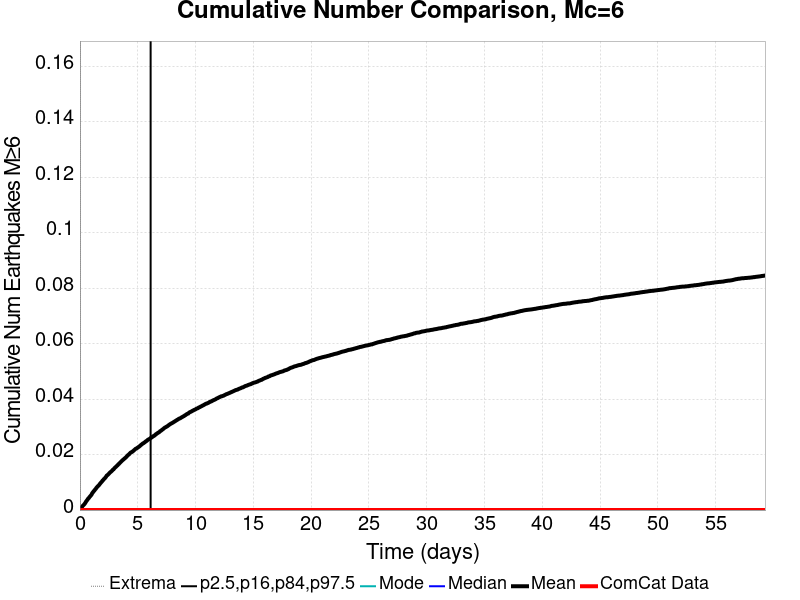

The file beside this chart, header and first rows:
Time (days), ComCat Data, Simulation Mean, Simulation Median, Simulation Mode, Simulation Minimum, Simulation Maximum, 2.5 %-ile, 16 %-ile, 84 %-ile, 97.5 %-ile
0.0, 0.0, 0.0, 0.0, 0.0, 0.0, 0.0, 0.0, 0.0, 0.0, 0.0
0.05932, 0.0, 3.6175712E-4, 0.0, 0.0, 0.0, 1.0, 0.0, 0.0, 0.0, 0.0
0.1186, 0.0, 8.268734E-4, 0.0, 0.0, 0.0, 1.0, 0.0, 0.0, 0.0, 0.0
0.178, 0.0, 0.001137, 0.0, 0.0, 0.0, 1.0, 0.0, 0.0, 0.0, 0.0
0.2373, 0.0, 0.001486, 0.0, 0.0, 0.0, 2.0, 0.0, 0.0, 0.0, 0.0
0.2966, 0.0, 0.001731, 0.0, 0.0, 0.0, 2.0, 0.0, 0.0, 0.0, 0.0
0.3559, 0.0, 0.00199, 0.0, 0.0, 0.0, 2.0, 0.0, 0.0, 0.0, 0.0
0.4153, 0.0, 0.002287, 0.0, 0.0, 0.0, 2.0, 0.0, 0.0, 0.0, 0.0
0.4746, 0.0, 0.002661, 0.0, 0.0, 0.0, 2.0, 0.0, 0.0, 0.0, 0.0
0.5339, 0.0, 0.003101, 0.0, 0.0, 0.0, 2.0, 0.0, 0.0, 0.0, 0.0
0.5932, 0.0, 0.003411, 0.0, 0.0, 0.0, 2.0, 0.0, 0.0, 0.0, 0.0
0.6525, 0.0, 0.003747, 0.0, 0.0, 0.0, 2.0, 0.0, 0.0, 0.0, 0.0
0.7119, 0.0, 0.004134, 0.0, 0.0, 0.0, 2.0, 0.0, 0.0, 0.0, 0.0
0.7712, 0.0, 0.004341, 0.0, 0.0, 0.0, 2.0, 0.0, 0.0, 0.0, 0.0
0.8305, 0.0, 0.004716, 0.0, 0.0, 0.0, 2.0, 0.0, 0.0, 0.0, 0.0
0.8898, 0.0, 0.004987, 0.0, 0.0, 0.0, 2.0, 0.0, 0.0, 0.0, 0.0
0.9492, 0.0, 0.005284, 0.0, 0.0, 0.0, 2.0, 0.0, 0.0, 0.0, 0.0
1.008, 0.0, 0.005594, 0.0, 0.0, 0.0, 2.0, 0.0, 0.0, 0.0, 0.0
1.068, 0.0, 0.006124, 0.0, 0.0, 0.0, 2.0, 0.0, 0.0, 0.0, 0.0
1.127, 0.0, 0.006395, 0.0, 0.0, 0.0, 2.0, 0.0, 0.0, 0.0, 0.0
1.186, 0.0, 0.00677, 0.0, 0.0, 0.0, 2.0, 0.0, 0.0, 0.0, 0.0
1.246, 0.0, 0.007003, 0.0, 0.0, 0.0, 2.0, 0.0, 0.0, 0.0, 0.0
1.305, 0.0, 0.007364, 0.0, 0.0, 0.0, 2.0, 0.0, 0.0, 0.0, 0.0
1.364, 0.0, 0.00761, 0.0, 0.0, 0.0, 2.0, 0.0, 0.0, 0.0, 0.0
1.424, 0.0, 0.00801, 0.0, 0.0, 0.0, 2.0, 0.0, 0.0, 0.0, 0.0
1.483, 0.0, 0.008282, 0.0, 0.0, 0.0, 2.0, 0.0, 0.0, 0.0, 0.0
1.542, 0.0, 0.008566, 0.0, 0.0, 0.0, 2.0, 0.0, 0.0, 0.0, 0.0
1.602, 0.0, 0.008786, 0.0, 0.0, 0.0, 2.0, 0.0, 0.0, 0.0, 0.0
1.661, 0.0, 0.009044, 0.0, 0.0, 0.0, 2.0, 0.0, 0.0, 0.0, 0.0
1.72, 0.0, 0.009406, 0.0, 0.0, 0.0, 3.0, 0.0, 0.0, 0.0, 0.0
1.78, 0.0, 0.009703, 0.0, 0.0, 0.0, 3.0, 0.0, 0.0, 0.0, 0.0
1.839, 0.0, 0.009987, 0.0, 0.0, 0.0, 3.0, 0.0, 0.0, 0.0, 0.0
1.898, 0.0, 0.01025, 0.0, 0.0, 0.0, 3.0, 0.0, 0.0, 0.0, 0.0
1.958, 0.0, 0.01062, 0.0, 0.0, 0.0, 3.0, 0.0, 0.0, 0.0, 0.0
2.017, 0.0, 0.01084, 0.0, 0.0, 0.0, 3.0, 0.0, 0.0, 0.0, 0.0
2.076, 0.0, 0.01118, 0.0, 0.0, 0.0, 3.0, 0.0, 0.0, 0.0, 0.0
2.136, 0.0, 0.01137, 0.0, 0.0, 0.0, 3.0, 0.0, 0.0, 0.0, 0.0
2.195, 0.0, 0.01168, 0.0, 0.0, 0.0, 3.0, 0.0, 0.0, 0.0, 0.0
2.254, 0.0, 0.01198, 0.0, 0.0, 0.0, 3.0, 0.0, 0.0, 0.0, 0.0
2.314, 0.0, 0.01239, 0.0, 0.0, 0.0, 4.0, 0.0, 0.0, 0.0, 0.0
2.373, 0.0, 0.01257, 0.0, 0.0, 0.0, 4.0, 0.0, 0.0, 0.0, 0.0
2.432, 0.0, 0.01278, 0.0, 0.0, 0.0, 4.0, 0.0, 0.0, 0.0, 0.0
2.492, 0.0, 0.01304, 0.0, 0.0, 0.0, 4.0, 0.0, 0.0, 0.0, 0.0
2.551, 0.0, 0.01332, 0.0, 0.0, 0.0, 4.0, 0.0, 0.0, 0.0, 0.0
2.61, 0.0, 0.01357, 0.0, 0.0, 0.0, 4.0, 0.0, 0.0, 0.0, 0.0
2.67, 0.0, 0.01377, 0.0, 0.0, 0.0, 4.0, 0.0, 0.0, 0.0, 0.0
2.729, 0.0, 0.01397, 0.0, 0.0, 0.0, 4.0, 0.0, 0.0, 0.0, 0.0
2.788, 0.0, 0.01422, 0.0, 0.0, 0.0, 4.0, 0.0, 0.0, 0.0, 0.0
2.847, 0.0, 0.01452, 0.0, 0.0, 0.0, 4.0, 0.0, 0.0, 0.0, 0.0
2.907, 0.0, 0.01466, 0.0, 0.0, 0.0, 4.0, 0.0, 0.0, 0.0, 0.0
2.966, 0.0, 0.01499, 0.0, 0.0, 0.0, 4.0, 0.0, 0.0, 0.0, 0.0
3.025, 0.0, 0.01527, 0.0, 0.0, 0.0, 4.0, 0.0, 0.0, 0.0, 0.0
3.085, 0.0, 0.01548, 0.0, 0.0, 0.0, 4.0, 0.0, 0.0, 0.0, 0.0
3.144, 0.0, 0.01571, 0.0, 0.0, 0.0, 4.0, 0.0, 0.0, 0.0, 0.0
3.203, 0.0, 0.01597, 0.0, 0.0, 0.0, 4.0, 0.0, 0.0, 0.0, 0.0
3.263, 0.0, 0.01616, 0.0, 0.0, 0.0, 4.0, 0.0, 0.0, 0.0, 0.0
3.322, 0.0, 0.01649, 0.0, 0.0, 0.0, 4.0, 0.0, 0.0, 0.0, 0.0
3.381, 0.0, 0.01667, 0.0, 0.0, 0.0, 4.0, 0.0, 0.0, 0.0, 0.0
3.441, 0.0, 0.01695, 0.0, 0.0, 0.0, 4.0, 0.0, 0.0, 0.0, 0.0
3.5, 0.0, 0.01718, 0.0, 0.0, 0.0, 4.0, 0.0, 0.0, 0.0, 0.0
... 940 more rows
